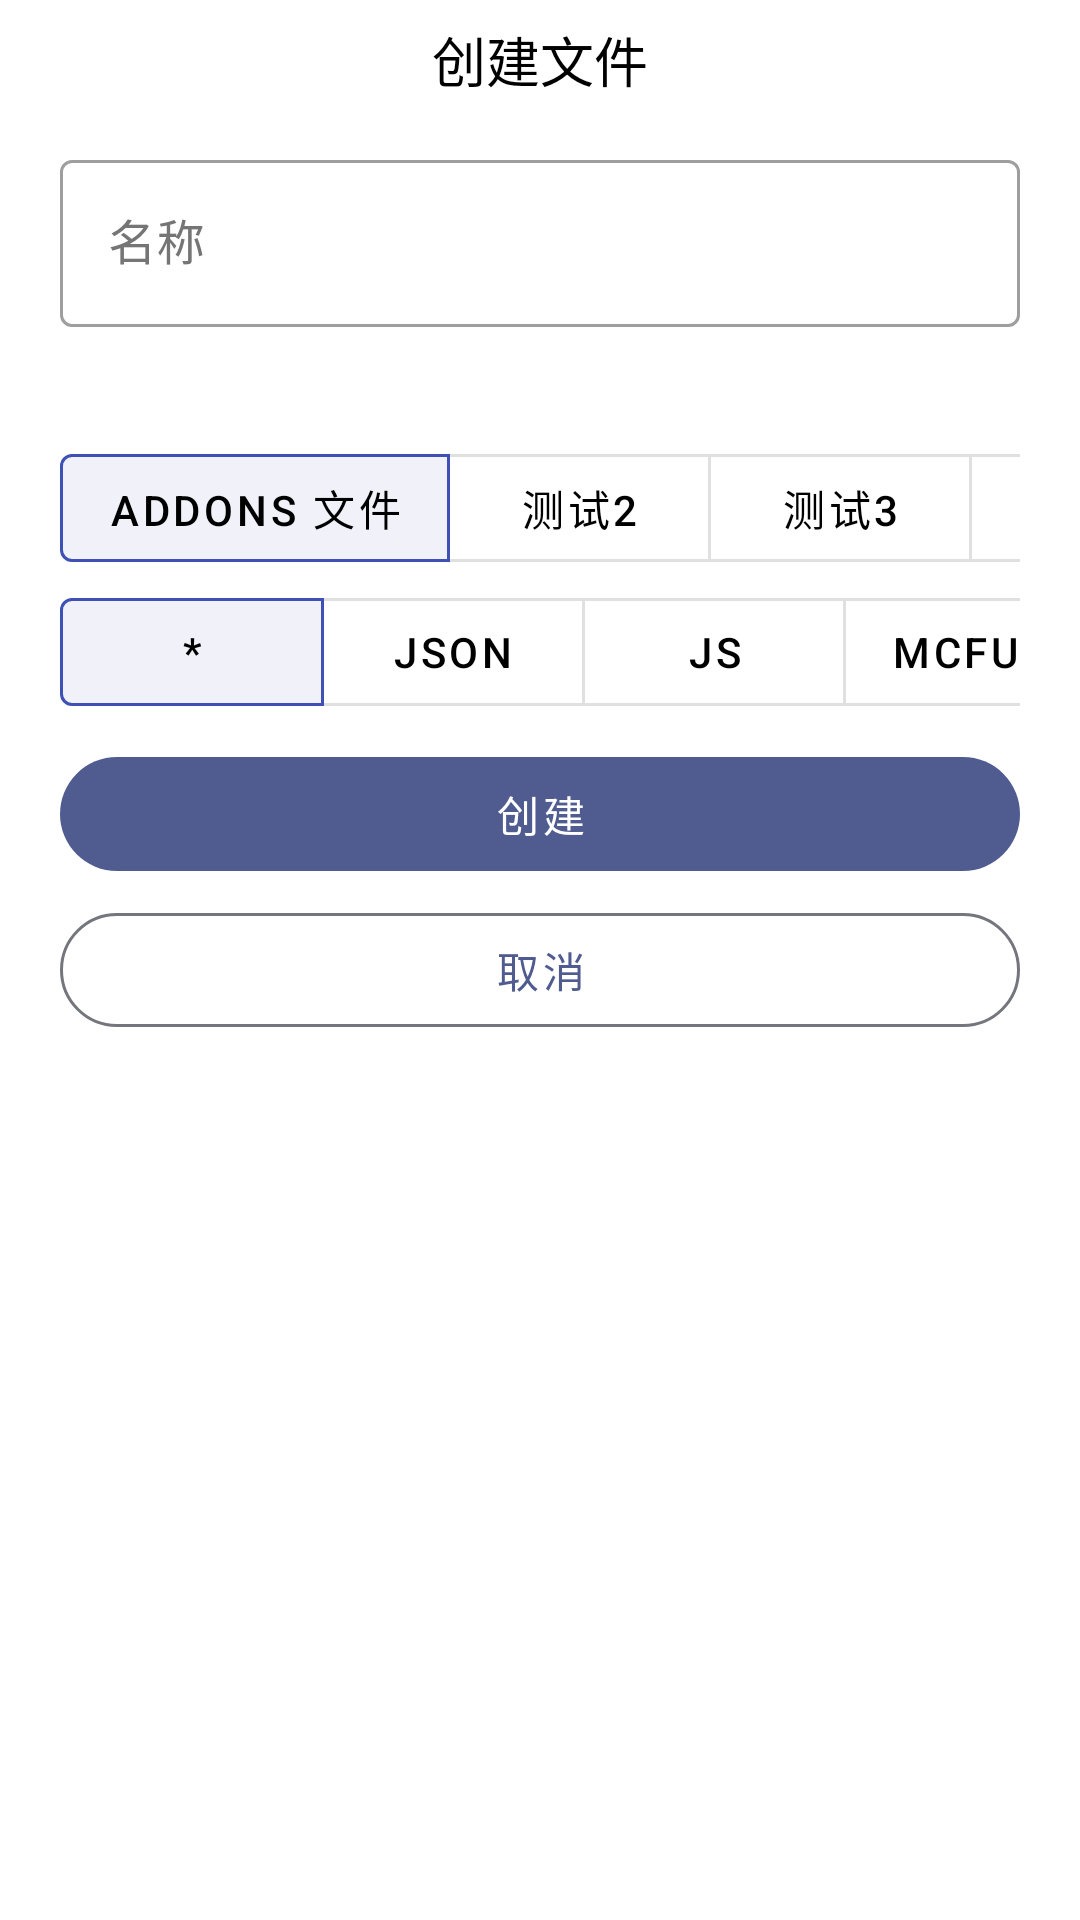

Write the Android layout XML for this screen, with the resource values it uses.
<!-- AndroidManifest.xml: application theme AppTheme -->
<!-- res/layout/sheet_dialog_createfile.xml -->
<?xml version='1.0' encoding='utf-8' ?>
<androidx.cardview.widget.CardView
    android:layout_width="fill_parent"
    android:layout_height="wrap_content"
    app:cardCornerRadius="25dp"
    app:cardElevation="0dp"
    xmlns:android="http://schemas.android.com/apk/res/android"
    xmlns:app="http://schemas.android.com/apk/res-auto">

    <LinearLayout android:orientation="vertical" android:layout_width="fill_parent" android:layout_height="fill_parent">

        <LinearLayout
            android:orientation="vertical"
            android:layout_width="fill_parent"
            android:layout_height="40dp"
            android:gravity="center">

            <TextView
                android:layout_width="wrap_content"
                android:layout_height="wrap_content"
                android:text="创建文件"
                android:textColor="@color/colorDefaultFont"
                android:textSize="18sp" />

        </LinearLayout>

        <LinearLayout
                android:orientation="vertical"
                android:layout_width="fill_parent"
                android:layout_height="wrap_content">

            <com.google.android.material.textfield.TextInputLayout
                android:layout_height="wrap_content"
                android:layout_width="match_parent"
                android:layout_marginLeft="20dp"
                android:layout_marginRight="20dp"
                android:layout_marginTop="8dp"
                android:layout_marginBottom="8dp"
                android:hint="名称"
                android:textColorHint="@color/colorDefaultHintFont"
                app:helperText=""
                style="?textInputOutlinedStyle"
                android:enabled="true"
                app:errorEnabled="true"
                app:boxStrokeColor="@color/text_input_layout_stroke_color">

                <com.google.android.material.textfield.TextInputEditText
                    android:id="@+id/createfile_name"
                    android:layout_height="wrap_content"
                    android:layout_width="match_parent"
                    android:singleLine="true"
                    android:drawablePadding="10dp"
                    android:textColor="@color/colorDefaultFont"
                    android:text="" />

            </com.google.android.material.textfield.TextInputLayout>

        </LinearLayout>
        
        <HorizontalScrollView
            android:layout_height="wrap_content"
            android:layout_width="fill_parent"
            android:layout_marginTop="8dp"
            android:layout_marginLeft="20dp"
            android:layout_marginRight="20dp"
            android:scrollbars="none">
            
            <com.google.android.material.button.MaterialButtonToggleGroup
                android:id="@+id/tab_type"
                android:layout_width="wrap_content"
                android:layout_height="wrap_content"
                app:checkedButton="@id/tab_a_1"
                app:singleSelection="true"
                app:selectionRequired="true">

                <com.google.android.material.button.MaterialButton
                    android:id="@+id/tab_a_1"
                    android:layout_height="wrap_content"
                    android:layout_width="wrap_content"
                    android:text="Addons 文件"
                    android:textColor="@color/colorDefaultFont"
                    style="@style/Widget.MaterialComponents.Button.OutlinedButton" />
                
                <com.google.android.material.button.MaterialButton
                    android:id="@+id/tab_a_2"
                    android:layout_height="wrap_content"
                    android:layout_width="wrap_content"
                    android:text="测试2"
                    android:textColor="@color/colorDefaultFont"
                    style="@style/Widget.MaterialComponents.Button.OutlinedButton" />
                
                <com.google.android.material.button.MaterialButton
                    android:id="@+id/tab_a_3"
                    android:layout_height="wrap_content"
                    android:layout_width="wrap_content"
                    android:text="测试3"
                    android:textColor="@color/colorDefaultFont"
                    style="@style/Widget.MaterialComponents.Button.OutlinedButton" />
                
                <com.google.android.material.button.MaterialButton
                    android:id="@+id/tab_a_4"
                    android:layout_height="wrap_content"
                    android:layout_width="wrap_content"
                    android:text="测试4"
                    android:textColor="@color/colorDefaultFont"
                    style="@style/Widget.MaterialComponents.Button.OutlinedButton" />
                
            </com.google.android.material.button.MaterialButtonToggleGroup>

        </HorizontalScrollView>
        
        <HorizontalScrollView
            android:layout_height="wrap_content"
            android:layout_width="fill_parent"
            android:layout_marginTop="0dp"
            android:layout_marginLeft="20dp"
            android:layout_marginRight="20dp"
            android:scrollbars="none">
            
            <com.google.android.material.button.MaterialButtonToggleGroup
                android:id="@+id/tab_group"
                android:layout_width="wrap_content"
                android:layout_height="wrap_content"
                app:checkedButton="@id/tab_1"
                app:singleSelection="true"
                app:selectionRequired="true">

                <com.google.android.material.button.MaterialButton
                    android:id="@+id/tab_1"
                    android:layout_height="wrap_content"
                    android:layout_width="wrap_content"
                    android:text="*"
                    android:textColor="@color/colorDefaultFont"
                    style="@style/Widget.MaterialComponents.Button.OutlinedButton" />
                
                <com.google.android.material.button.MaterialButton
                    android:id="@+id/tab_2"
                    android:layout_height="wrap_content"
                    android:layout_width="wrap_content"
                    android:text="json"
                    android:textColor="@color/colorDefaultFont"
                    style="@style/Widget.MaterialComponents.Button.OutlinedButton" />
                
                <com.google.android.material.button.MaterialButton
                    android:id="@+id/tab_3"
                    android:layout_height="wrap_content"
                    android:layout_width="wrap_content"
                    android:text="js"
                    android:textColor="@color/colorDefaultFont"
                    style="@style/Widget.MaterialComponents.Button.OutlinedButton" />
                
                <com.google.android.material.button.MaterialButton
                    android:id="@+id/tab_4"
                    android:layout_height="wrap_content"
                    android:layout_width="wrap_content"
                    android:text="mcfunction"
                    android:textColor="@color/colorDefaultFont"
                    style="@style/Widget.MaterialComponents.Button.OutlinedButton" />
                
            </com.google.android.material.button.MaterialButtonToggleGroup>

        </HorizontalScrollView>
        
        <LinearLayout
            android:orientation="vertical"
            android:layout_width="fill_parent"
            android:layout_height="wrap_content"
            android:layout_marginTop="5dp">

            <com.google.android.material.button.MaterialButton
                android:id="@+id/button_create"
                android:layout_width="fill_parent"
                android:layout_height="50dp"
                android:layout_marginLeft="20dp"
                android:layout_marginRight="20dp"
                android:textAllCaps="false"
                android:stateListAnimator="@null"
                android:text="创建"
                app:cornerRadius="25dp"
                app:backgroundTint="#505C90" />

            <com.google.android.material.button.MaterialButton
                android:id="@+id/button_no"
                android:layout_width="fill_parent"
                android:layout_height="50dp"
                android:text="取消"
                android:layout_marginLeft="20dp"
                android:layout_marginRight="20dp"
                android:layout_marginTop="2dp"
                android:layout_marginBottom="15dp"
                android:textAllCaps="false"
                android:textColor="@color/colorFontButton"
                android:stateListAnimator="@null"
                style="@style/Widget.MaterialComponents.Button.OutlinedButton"
                app:cornerRadius="25dp"
                app:rippleColor="#74767E"
                app:strokeColor="#74767E"
                app:strokeWidth="1dp" />

        </LinearLayout>

    </LinearLayout>

</androidx.cardview.widget.CardView>
<!-- resources referenced by this layout -->
<resources>
  <color name="colorDefaultFont">#000000</color>
  <color name="colorDefaultHintFont">#757575</color>
  <color name="colorFontButton">#505C90</color>
  <style name="AppTheme" parent="Theme.MaterialComponents.Light.NoActionBar">
          
          <item name="colorPrimary">#3F51B5</item>
          <item name="colorPrimaryDark">#3F51B5</item>
          <item name="colorAccent">#EC407A</item>
          
    </style>
</resources>
